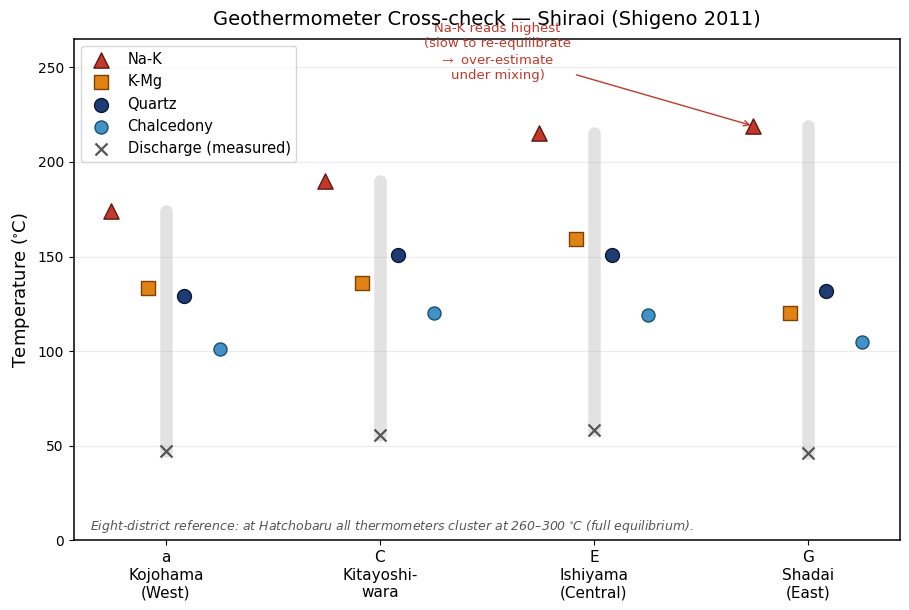

Generate this figure with matplotlib:
# -*- coding: utf-8 -*-
"""Sci16 fig4 : geothermometer cross-check for Shiraoi (4 districts).
Na-K & K-Mg from Giggenbach(1988); Quartz & Chalcedony from PHREEQC."""
import numpy as np
import matplotlib.pyplot as plt
from matplotlib import rcParams
rcParams['font.family'] = 'Times New Roman'
rcParams['mathtext.fontset'] = 'stix'
rcParams['axes.linewidth'] = 1.1

sites = ['a\nKojohama\n(West)', 'C\nKitayoshi-\nwara',
         'E\nIshiyama\n(Central)', 'G\nShadai\n(East)']
Na = np.array([1150.0, 402.5, 625.0, 540.0])
K  = np.array([50.6, 22.5, 50.0, 45.5])
Mg = np.array([1.8, 0.3, 0.4, 3.4])
disc = np.array([47.5, 55.7, 58.4, 46.0])
Qz = np.array([129, 151, 151, 132])      # PHREEQC quartz
Ch = np.array([101, 120, 119, 105])      # PHREEQC chalcedony

NaK = 1390.0 / (1.75 + np.log10(Na / K)) - 273.15
KMg = 4410.0 / (14.0 - np.log10(K**2 / Mg)) - 273.15

x = np.arange(4)
fig, ax = plt.subplots(figsize=(9.2, 6.2))

# grey spread bar per site (min discharge -> max Na-K)
for xi in x:
    lo, hi = disc[xi], NaK[xi]
    ax.plot([xi, xi], [lo, hi], color='#e2e2e2', lw=9, zorder=0,
            solid_capstyle='round')

dd = 0.17
ax.scatter(x - 1.5*dd, NaK, marker='^', s=120, color='#c0392b',
           edgecolor='#611611', lw=1.0, zorder=5, label='Na-K')
ax.scatter(x - 0.5*dd, KMg, marker='s', s=95, color='#e08214',
           edgecolor='#7a4205', lw=1.0, zorder=5, label='K-Mg')
ax.scatter(x + 0.5*dd, Qz, marker='o', s=100, color='#1f3b73',
           edgecolor='#0b1a33', lw=1.0, zorder=5, label='Quartz')
ax.scatter(x + 1.5*dd, Ch, marker='o', s=88, color='#4292c6',
           edgecolor='#1c4e73', lw=1.0, zorder=5, label='Chalcedony')
ax.scatter(x, disc, marker='x', s=75, color='#555555', lw=1.6,
           zorder=6, label='Discharge (measured)')

ax.annotate('Na-K reads highest\n(slow to re-equilibrate\n$\\rightarrow$ over-estimate\nunder mixing)',
            xy=(3 - 1.5*dd, 219), xytext=(1.55, 244),
            fontsize=9.5, color='#c0392b', ha='center',
            arrowprops=dict(arrowstyle='->', color='#c0392b', lw=1.0))
ax.text(0.02, 0.02, 'Eight-district reference: at Hatchobaru all thermometers cluster at 260–300 $^{\\circ}$C (full equilibrium).',
        transform=ax.transAxes, fontsize=9, color='#555555', style='italic')

ax.set_xticks(x); ax.set_xticklabels(sites, fontsize=11)
ax.set_ylabel('Temperature ($^{\\circ}$C)', fontsize=13)
ax.set_title('Geothermometer Cross-check — Shiraoi (Shigeno 2011)',
             fontsize=14, pad=10)
ax.set_ylim(0, 265)
ax.grid(axis='y', alpha=0.25)
ax.legend(loc='upper left', fontsize=10.5, frameon=True)
plt.tight_layout()
plt.savefig('fig4_crosscheck.png', dpi=220, facecolor='white')
print('saved fig4  NaK=%s  KMg=%s' % (np.round(NaK,0), np.round(KMg,0)))
